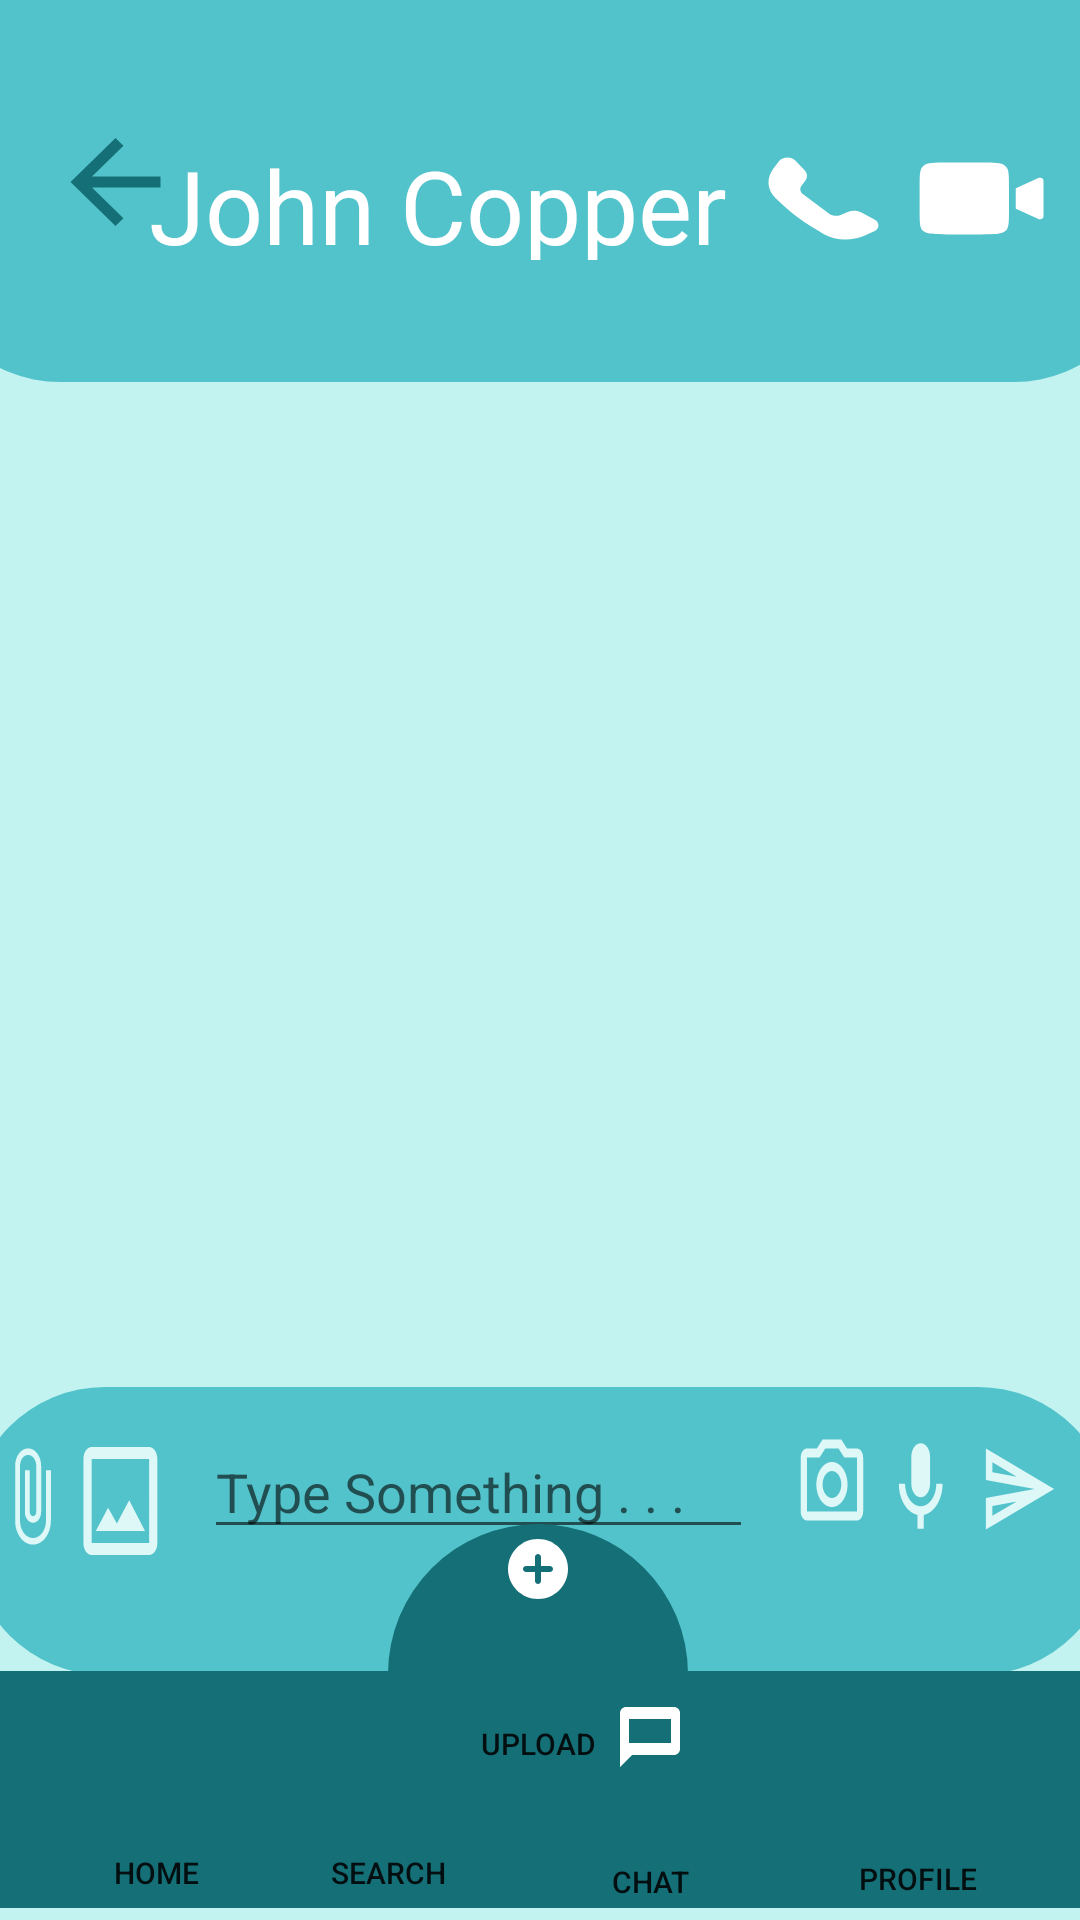

This screen was rendered from an Android layout file. Write that file and the resources it references.
<!-- AndroidManifest.xml: application theme Theme.MyApplication1 -->
<!-- res/layout/activity_main15.xml -->
<?xml version="1.0" encoding="utf-8"?>
<androidx.constraintlayout.widget.ConstraintLayout xmlns:android="http://schemas.android.com/apk/res/android"
    xmlns:app="http://schemas.android.com/apk/res-auto"
    xmlns:tools="http://schemas.android.com/tools"
    android:layout_width="match_parent"
    android:layout_height="match_parent"
    android:background="#c2f3f0"
    tools:context=".MainActivity15">


    <View
        android:id="@+id/view"
        android:layout_width="408dp"
        android:layout_height="165dp"
        android:layout_marginTop="-50dp"
        android:background="@drawable/rectangle"
        app:layout_constraintBottom_toBottomOf="parent"
        app:layout_constraintEnd_toEndOf="parent"
        app:layout_constraintHorizontal_bias="0.533"
        app:layout_constraintStart_toStartOf="parent"
        app:layout_constraintTop_toTopOf="parent"
        app:layout_constraintVertical_bias="0.022" />

    <Button
        android:id="@+id/backButtfdon"
        android:layout_width="45dp"
        android:layout_height="44dp"
        android:layout_margin="16dp"
        android:background="@drawable/backarrow"
        android:backgroundTint="#156F77"
        android:padding="8dp"
        android:textColorHighlight="#FFFFFF"
        android:textColorHint="#FFFFFF"
        android:textColorLink="#FFFFFF"
        app:layout_constraintBottom_toBottomOf="parent"
        app:layout_constraintEnd_toEndOf="parent"
        app:layout_constraintHorizontal_bias="0.0"
        app:layout_constraintStart_toStartOf="parent"
        app:layout_constraintTop_toTopOf="parent"
        app:layout_constraintVertical_bias="0.04" />

    <Button
        android:id="@+id/makeaudiocall"
        android:layout_width="55dp"
        android:layout_height="41dp"
        android:background="@drawable/phone"
        app:layout_constraintBottom_toBottomOf="parent"
        app:layout_constraintEnd_toEndOf="parent"
        app:layout_constraintHorizontal_bias="0.81"
        app:layout_constraintStart_toStartOf="parent"
        app:layout_constraintTop_toTopOf="parent"
        app:layout_constraintVertical_bias="0.076" />


    <Button
        android:id="@+id/makevideocall"
        android:layout_width="55dp"
        android:layout_height="41dp"
        android:background="@drawable/camera"
        app:layout_constraintBottom_toBottomOf="parent"
        app:layout_constraintEnd_toEndOf="parent"
        app:layout_constraintHorizontal_bias="0.982"
        app:layout_constraintStart_toStartOf="parent"
        app:layout_constraintTop_toTopOf="parent"
        app:layout_constraintVertical_bias="0.076" />

    <TextView
        android:id="@+id/textView38"
        android:layout_width="213dp"
        android:layout_height="41dp"
        android:text="John Copper"
        android:textColor="#FFFFFF"
        android:textSize="34sp"
        app:layout_constraintBottom_toBottomOf="parent"
        app:layout_constraintEnd_toEndOf="parent"
        app:layout_constraintHorizontal_bias="0.338"
        app:layout_constraintStart_toStartOf="parent"
        app:layout_constraintTop_toTopOf="parent"
        app:layout_constraintVertical_bias="0.076" />

    <androidx.recyclerview.widget.RecyclerView
        android:id="@+id/pmrv"
        android:layout_width="397dp"
        android:layout_height="402dp"
        app:layout_constraintBottom_toBottomOf="parent"
        app:layout_constraintEnd_toEndOf="parent"
        app:layout_constraintHorizontal_bias="0.0"
        app:layout_constraintStart_toStartOf="parent"
        app:layout_constraintTop_toTopOf="@+id/view"
        app:layout_constraintVertical_bias="0.482" />

    <RelativeLayout
        android:id="@+id/relativeLayout"
        android:layout_width="381dp"
        android:layout_height="96dp"
        android:background="@drawable/rectangle"
        android:backgroundTint="#53c3cb"
        app:layout_constraintBottom_toBottomOf="parent"
        app:layout_constraintEnd_toEndOf="parent"
        app:layout_constraintStart_toStartOf="parent"
        app:layout_constraintTop_toTopOf="parent"
        app:layout_constraintVertical_bias="0.85">


        <EditText
            android:id="@+id/messagetext"
            android:layout_width="183dp"
            android:layout_height="38dp"
            android:layout_alignParentStart="true"
            android:layout_alignParentTop="true"
            android:layout_alignParentEnd="true"
            android:layout_alignParentBottom="true"
            android:layout_marginStart="78dp"
            android:layout_marginTop="16dp"
            android:layout_marginEnd="120dp"
            android:layout_marginBottom="42dp"
            android:hint="Type Something . . . "
            android:textColor="@color/white" />

        <Button
            android:id="@+id/attach_image"
            android:layout_width="26dp"
            android:layout_height="36dp"
            android:layout_alignParentStart="true"
            android:layout_alignParentTop="true"
            android:layout_alignParentEnd="true"
            android:layout_alignParentBottom="true"
            android:layout_marginStart="37dp"
            android:layout_marginTop="20dp"
            android:layout_marginEnd="318dp"
            android:layout_marginBottom="40dp"
            android:background="@drawable/vector__2_" />

        <Button
            android:id="@+id/clickphoto"
            android:layout_width="26dp"
            android:layout_height="36dp"
            android:layout_alignParentStart="true"
            android:layout_alignParentTop="true"
            android:layout_alignParentEnd="true"
            android:layout_alignParentBottom="true"
            android:layout_marginStart="274dp"
            android:layout_marginTop="13dp"
            android:layout_marginEnd="81dp"
            android:layout_marginBottom="47dp"
            android:background="@drawable/camera_alt" />

        <Button
            android:id="@+id/recordvoice"
            android:layout_width="26dp"
            android:layout_height="36dp"
            android:layout_alignParentStart="true"
            android:layout_alignParentTop="true"
            android:layout_alignParentEnd="true"
            android:layout_alignParentBottom="true"
            android:layout_marginStart="304dp"
            android:layout_marginTop="15dp"
            android:layout_marginEnd="51dp"
            android:layout_marginBottom="45dp"
            android:background="@drawable/mic" />

        <Button
            android:id="@+id/sendbutton"
            android:layout_width="26dp"
            android:layout_height="36dp"
            android:layout_alignParentStart="true"
            android:layout_alignParentTop="true"
            android:layout_alignParentEnd="true"
            android:layout_alignParentBottom="true"
            android:layout_marginStart="337dp"
            android:layout_marginTop="16dp"
            android:layout_marginEnd="18dp"
            android:layout_marginBottom="44dp"
            android:background="@drawable/send" />

        <Button
            android:id="@+id/attach_file"
            android:layout_width="26dp"
            android:layout_height="35dp"
            android:layout_alignParentStart="true"
            android:layout_alignParentTop="true"
            android:layout_alignParentEnd="true"
            android:layout_alignParentBottom="true"
            android:layout_marginStart="8dp"
            android:layout_marginTop="19dp"
            android:layout_marginEnd="347dp"
            android:layout_marginBottom="42dp"
            android:background="@drawable/attach_file" />
    </RelativeLayout>


    <View
        android:id="@+id/circleView"
        android:layout_width="100dp"
        android:layout_height="100dp"
        android:layout_marginBottom="28dp"
        android:background="@drawable/navicircle"
        app:layout_constraintBottom_toBottomOf="@+id/rectangleView"
        app:layout_constraintEnd_toEndOf="parent"
        app:layout_constraintHorizontal_bias="0.498"
        app:layout_constraintStart_toStartOf="parent" />

    <View
        android:id="@+id/rectangleView"
        android:layout_width="411dp"
        android:layout_height="79dp"
        android:layout_marginBottom="4dp"
        android:background="@drawable/navibar"
        app:layout_constraintBottom_toBottomOf="parent"
        app:layout_constraintEnd_toEndOf="parent"
        app:layout_constraintHorizontal_bias="0.0"
        app:layout_constraintStart_toStartOf="parent" />


    <Button
        android:id="@+id/button17"
        android:layout_width="76dp"
        android:layout_height="64dp"
        android:layout_marginStart="10dp"
        android:layout_marginTop="10dp"
        android:background="@android:color/transparent"
        android:drawableTop="@drawable/homeicon"
        android:gravity="bottom|center_horizontal"
        android:hapticFeedbackEnabled="false"
        android:text="Home"

        android:textAlignment="center"
        android:textSize="10sp"
        app:layout_constraintEnd_toEndOf="parent"
        app:layout_constraintHorizontal_bias="0.015"
        app:layout_constraintStart_toStartOf="@+id/rectangleView"
        app:layout_constraintTop_toTopOf="@+id/rectangleView" />

    <Button
        android:id="@+id/button18"
        android:layout_width="82dp"
        android:layout_height="64dp"
        android:layout_marginStart="10dp"
        android:layout_marginTop="10dp"
        android:background="@android:color/transparent"
        android:drawableTop="@drawable/searchicon"
        android:gravity="bottom|center_horizontal"

        android:text="search"
        android:textSize="10sp"
        app:layout_constraintEnd_toEndOf="parent"
        app:layout_constraintHorizontal_bias="0.292"
        app:layout_constraintStart_toStartOf="parent"
        app:layout_constraintTop_toTopOf="@+id/rectangleView" />

    <Button
        android:id="@+id/button20"
        android:layout_width="80dp"
        android:layout_height="67dp"
        android:layout_marginTop="10dp"
        android:layout_marginEnd="10dp"
        android:background="@android:color/transparent"
        android:drawableTop="@drawable/chaticon"
        android:gravity="bottom|center_horizontal"

        android:text="chat"
        android:textSize="10sp"
        app:layout_constraintEnd_toStartOf="@+id/button211"
        app:layout_constraintTop_toTopOf="@+id/rectangleView" />

    <Button
        android:id="@+id/button211"
        android:layout_width="79dp"
        android:layout_height="66dp"
        android:layout_marginTop="10dp"
        android:layout_marginEnd="10dp"
        android:background="@android:color/transparent"
        android:drawableTop="@drawable/profileicon"
        android:gravity="bottom|center_horizontal"
        android:text="profile"
        android:textSize="10sp"
        app:layout_constraintEnd_toEndOf="parent"
        app:layout_constraintHorizontal_bias="0.984"
        app:layout_constraintStart_toStartOf="@+id/rectangleView"
        app:layout_constraintTop_toTopOf="@+id/rectangleView" />

    <Button
        android:id="@+id/button22"
        android:layout_width="88dp"
        android:layout_height="77dp"
        android:layout_marginBottom="52dp"
        android:background="@android:color/transparent"
        android:drawableTop="@drawable/uploadicon"
        android:gravity="bottom|center_horizontal"
        android:text="upload"
        android:textSize="10sp"
        app:layout_constraintBottom_toBottomOf="parent"
        app:layout_constraintEnd_toEndOf="parent"
        app:layout_constraintHorizontal_bias="0.498"
        app:layout_constraintStart_toStartOf="parent" />


</androidx.constraintlayout.widget.ConstraintLayout>
<!-- resources referenced by this layout -->
<resources>
  <!-- drawable backarrow (drawable) -->
  <vector xmlns:android="http://schemas.android.com/apk/res/android"
      android:width="24dp"
      android:height="24dp"
      android:viewportWidth="24"
      android:viewportHeight="24"
      android:tint="#156f77">
  
      <path
          android:fillColor="#156f77"
          android:pathData="M20,11H7.83l5.59,-5.59L12,4l-8,8 8,8 1.41,-1.41L7.83,13H20v-2z"/>
  </vector>
  <!-- drawable chaticon (drawable) -->
  <vector xmlns:android="http://schemas.android.com/apk/res/android"
      android:width="24dp"
      android:height="24dp"
      android:viewportWidth="24"
      android:viewportHeight="24">
      <path
          android:fillColor="#FFFEFE"
          android:pathData="M20,2H4c-1.1,0 -1.99,0.9 -1.99,2L2,22l4,-4h14c1.1,0 2,-0.9 2,-2V4c0,-1.1 -0.9,-2 -2,-2zm-1,12H5V6h14v8z"/>
  </vector>
  <!-- drawable navibar (drawable) -->
  <shape xmlns:android="http://schemas.android.com/apk/res/android"
      android:shape="rectangle">
      <solid android:color="#156f77"/>
      <size android:width="200dp" android:height="100dp"/>
      <corners android:radius="0dp"/>
  </shape>
  <!-- drawable navicircle (drawable) -->
  <shape xmlns:android="http://schemas.android.com/apk/res/android"
      android:shape="oval">
      <solid android:color="#156f77"/>
      <size android:width="100dp" android:height="100dp"/>
  </shape>
  <!-- drawable rectangle (drawable) -->
  <?xml version="1.0" encoding="utf-8"?>
  <shape xmlns:android="http://schemas.android.com/apk/res/android"
      android:shape="rectangle">
      <solid android:color="#53c3cb" />
      <corners android:radius="45dp" />
  
      <size
          android:width="100dp"
          android:height="100dp" />
  </shape>
  <!-- drawable send (drawable) -->
  <vector xmlns:android="http://schemas.android.com/apk/res/android"
      android:width="24dp"
      android:height="24dp"
      android:viewportWidth="24"
      android:viewportHeight="24">
    <path
        android:pathData="M3.51,6.03L11.02,9.25L3.5,8.25L3.51,6.03ZM11.01,14.75L3.5,17.97V15.75L11.01,14.75ZM1.51,3L1.5,10L16.5,12L1.5,14L1.51,21L22.5,12L1.51,3Z"
        android:fillColor="#DEF8F8"/>
  </vector>
  <!-- drawable uploadicon (drawable) -->
  <vector xmlns:android="http://schemas.android.com/apk/res/android"
      android:width="24dp"
      android:height="24dp"
      android:viewportWidth="24"
      android:viewportHeight="24">
      
      <path
          android:fillColor="#FFFFFF"
          android:pathData="M12,2C6.48,2 2,6.48 2,12s4.48,10 10,10s10,-4.48 10,-10S17.52,2 12,2z"/>
      
      <path
          android:fillColor="#156f77"
          android:pathData="M16,13h-3v3c0,0.55 -0.45,1 -1,1s-1,-0.45 -1,-1v-3H8c-0.55,0 -1,-0.45 -1,-1s0.45,-1 1,-1h3V8c0,-0.55 0.45,-1 1,-1s1,0.45 1,1v3h3c0.55,0 1,0.45 1,1s-0.45,1 -1,1z"/>
  </vector>
  <!-- drawable vector__2_ (drawable) -->
  <vector xmlns:android="http://schemas.android.com/apk/res/android"
      android:width="19dp"
      android:height="18dp"
      android:viewportWidth="19"
      android:viewportHeight="18">
    <path
        android:pathData="M16.6,2V16H2.6V2H16.6ZM16.6,0H2.6C1.5,0 0.6,0.9 0.6,2V16C0.6,17.1 1.5,18 2.6,18H16.6C17.7,18 18.6,17.1 18.6,16V2C18.6,0.9 17.7,0 16.6,0ZM11.74,8.86L8.74,12.73L6.6,10.14L3.6,14H15.6L11.74,8.86Z"
        android:fillColor="#DEF8F8"/>
  </vector>
  <style name="Theme.MyApplication1" parent="Base.Theme.MyApplication1" />
  <style name="Base.Theme.MyApplication1" parent="Theme.AppCompat.DayNight.NoActionBar">
          
          
          <item name="android:windowFullscreen">true</item>
      </style>
  <!-- not gathered from this repository: default colours our renderer supplied (Android Studio template values) -->
  <color name="white">#FFFFFFFF</color>
</resources>
